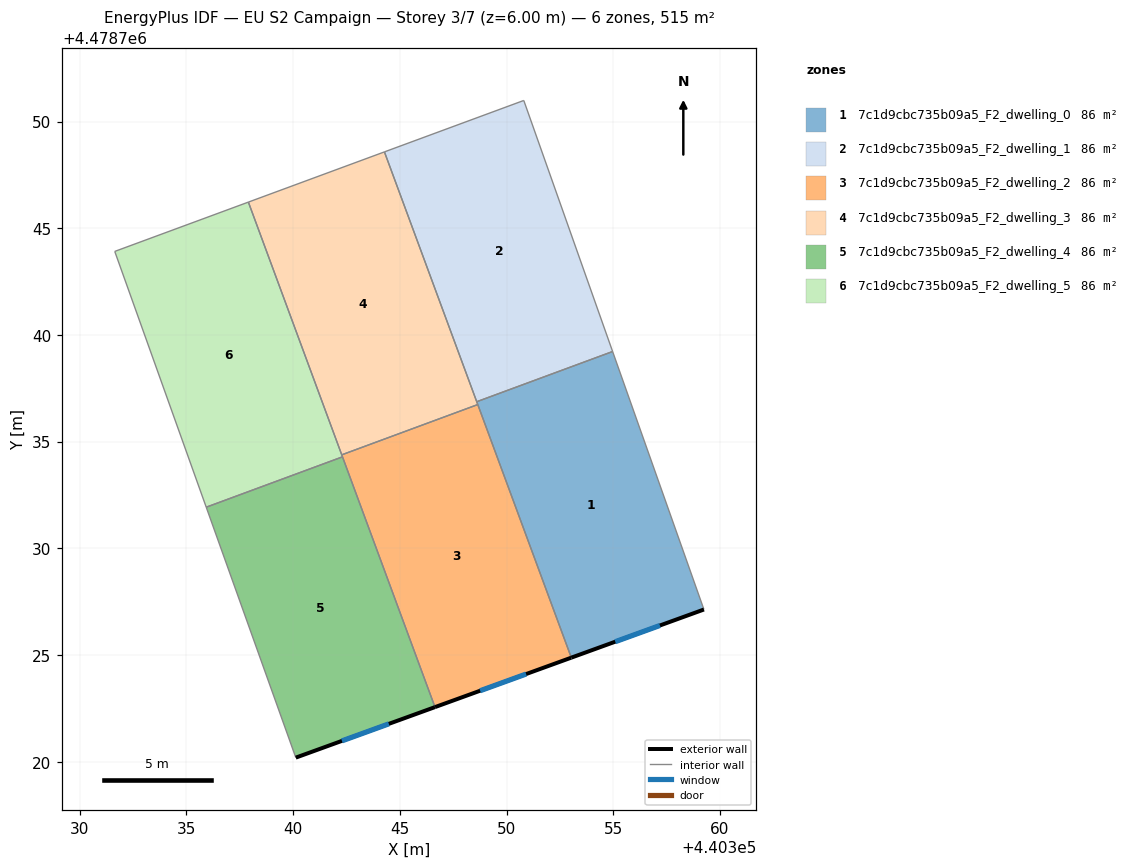
=== STOREY PLAN SPEC (per zone: floor XY polygon, exterior-wall plan segments, windows/doors) ===
zone 1: 7c1d9cbc735b09a5_F2_dwelling_0  (85.8 m²)
  floor: (440359.25, 4478727.13) (440354.97, 4478739.22) (440348.60, 4478736.87) (440353.04, 4478724.88)
  exterior wall: (440359.25, 4478727.13) – (440353.04, 4478724.88)  [6.6 m]
    window: (440357.19, 4478726.38) – (440355.10, 4478725.62)  [2.3 m²]
  interior walls: 4
zone 2: 7c1d9cbc735b09a5_F2_dwelling_1  (85.8 m²)
  floor: (440354.97, 4478739.22) (440350.81, 4478750.99) (440344.28, 4478748.58) (440348.60, 4478736.87)
  interior walls: 4
zone 3: 7c1d9cbc735b09a5_F2_dwelling_2  (85.8 m²)
  floor: (440353.04, 4478724.88) (440348.65, 4478736.74) (440342.28, 4478734.38) (440346.65, 4478722.56)
  exterior wall: (440353.04, 4478724.88) – (440346.65, 4478722.56)  [6.8 m]
    window: (440350.92, 4478724.11) – (440348.77, 4478723.33)  [2.3 m²]
  interior walls: 4
zone 4: 7c1d9cbc735b09a5_F2_dwelling_3  (85.8 m²)
  floor: (440348.65, 4478736.74) (440344.28, 4478748.58) (440337.90, 4478746.22) (440342.28, 4478734.38)
  interior walls: 5
zone 5: 7c1d9cbc735b09a5_F2_dwelling_4  (85.8 m²)
  floor: (440346.65, 4478722.56) (440342.31, 4478734.29) (440335.93, 4478731.93) (440340.13, 4478720.19)
  exterior wall: (440346.65, 4478722.56) – (440340.13, 4478720.19)  [6.9 m]
    window: (440344.49, 4478721.77) – (440342.29, 4478720.97)  [2.4 m²]
  interior walls: 3
zone 6: 7c1d9cbc735b09a5_F2_dwelling_5  (85.8 m²)
  floor: (440342.31, 4478734.29) (440337.90, 4478746.22) (440331.64, 4478743.91) (440335.93, 4478731.93)
  interior walls: 5

=== DERIVED (storey summary) ===
Building: EU S2 Campaign
Storey: 3 of 7  (floor level z = 6.00 m)
Storey gross floor area: 514.8 m²
Zones on this storey: 6
  - 7c1d9cbc735b09a5_F2_dwelling_0: floor 85.8 m²; exterior wall 6.6 m (19.8 m²); 1 window(s) 2.3 m²; WWR 11.4%
  - 7c1d9cbc735b09a5_F2_dwelling_1: floor 85.8 m²
  - 7c1d9cbc735b09a5_F2_dwelling_2: floor 85.8 m²; exterior wall 6.8 m (20.4 m²); 1 window(s) 2.3 m²; WWR 11.4%
  - 7c1d9cbc735b09a5_F2_dwelling_3: floor 85.8 m²
  - 7c1d9cbc735b09a5_F2_dwelling_4: floor 85.8 m²; exterior wall 6.9 m (20.8 m²); 1 window(s) 2.4 m²; WWR 11.4%
  - 7c1d9cbc735b09a5_F2_dwelling_5: floor 85.8 m²
Zone adjacency (shared interzone walls):
  - 7c1d9cbc735b09a5_F2_dwelling_0 ↔ 7c1d9cbc735b09a5_F2_dwelling_1
  - 7c1d9cbc735b09a5_F2_dwelling_0 ↔ 7c1d9cbc735b09a5_F2_dwelling_2
  - 7c1d9cbc735b09a5_F2_dwelling_0 ↔ 7c1d9cbc735b09a5_F2_dwelling_3
  - 7c1d9cbc735b09a5_F2_dwelling_1 ↔ 7c1d9cbc735b09a5_F2_dwelling_3
  - 7c1d9cbc735b09a5_F2_dwelling_2 ↔ 7c1d9cbc735b09a5_F2_dwelling_3
  - 7c1d9cbc735b09a5_F2_dwelling_2 ↔ 7c1d9cbc735b09a5_F2_dwelling_4
  - 7c1d9cbc735b09a5_F2_dwelling_2 ↔ 7c1d9cbc735b09a5_F2_dwelling_5
  - 7c1d9cbc735b09a5_F2_dwelling_3 ↔ 7c1d9cbc735b09a5_F2_dwelling_5
  - 7c1d9cbc735b09a5_F2_dwelling_4 ↔ 7c1d9cbc735b09a5_F2_dwelling_5